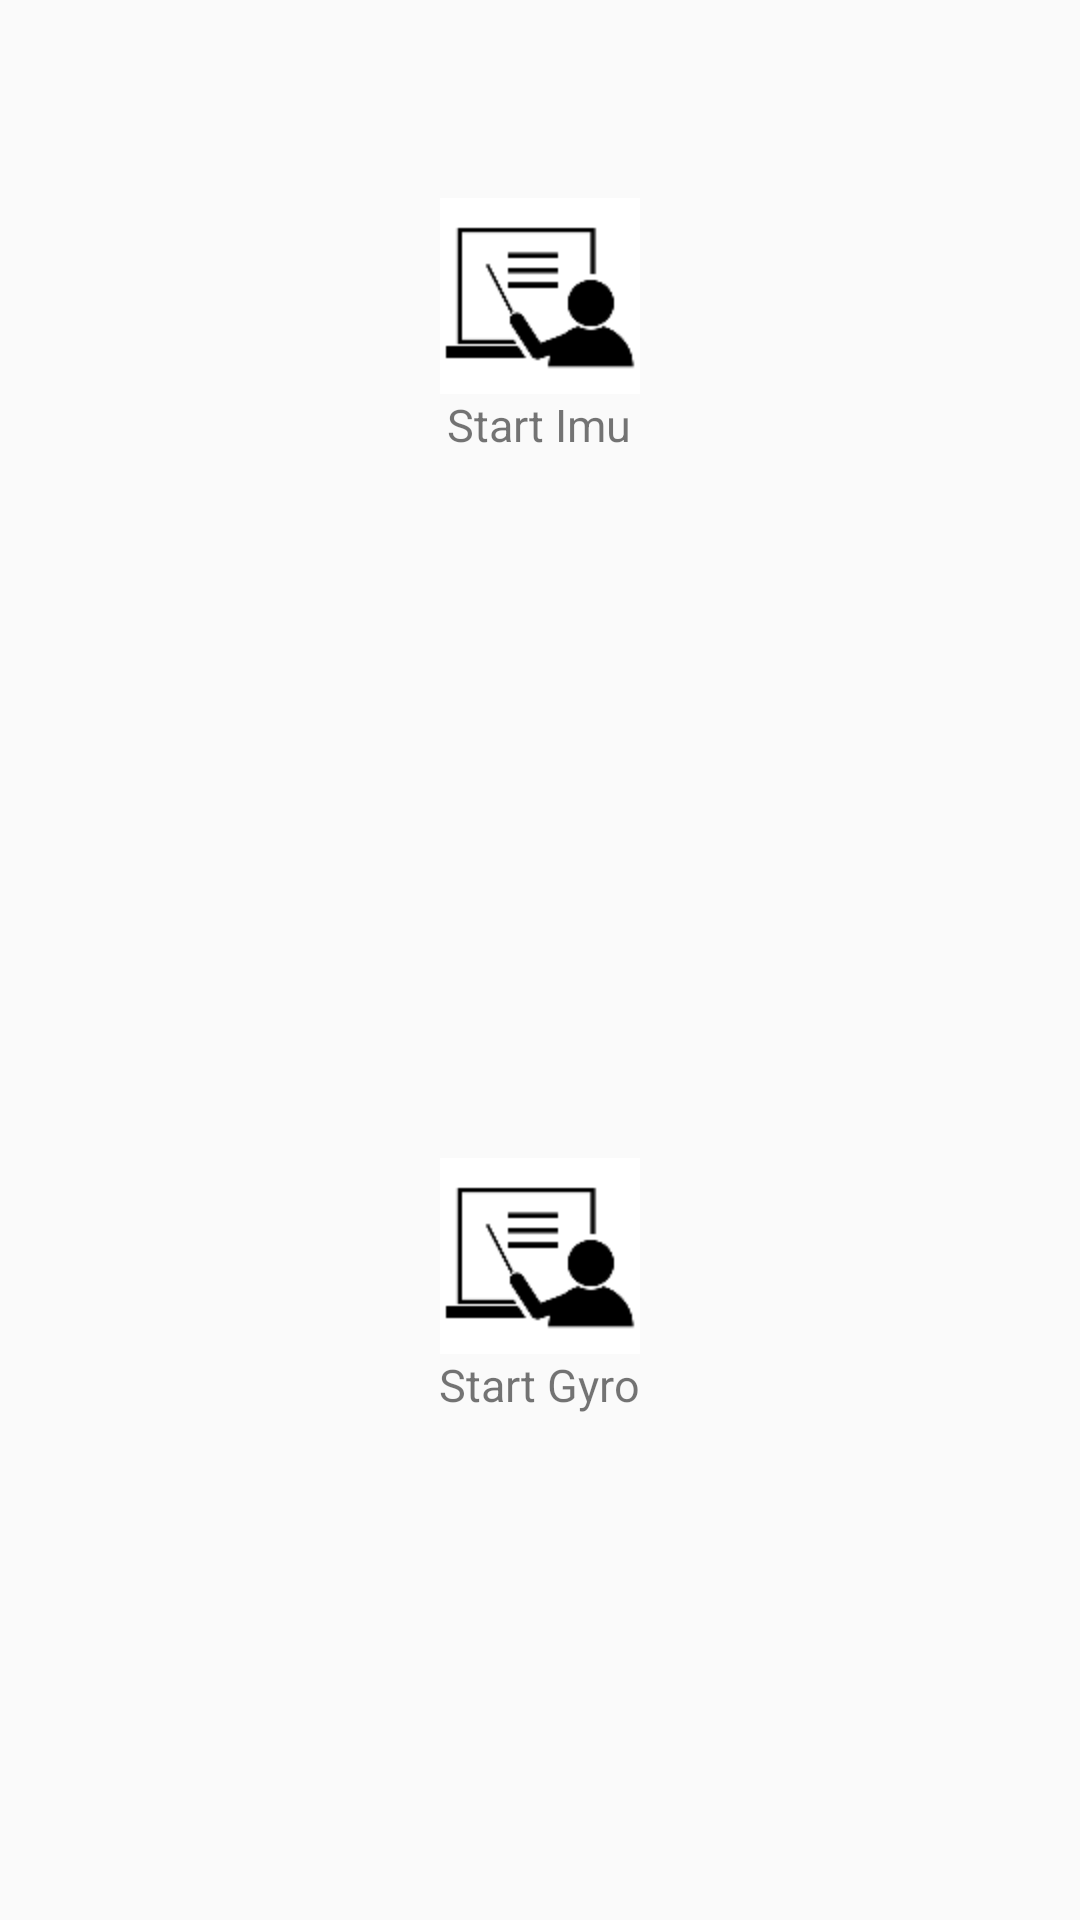

Reconstruct the res/layout file that produces this screen, plus the resources it refers to.
<!-- AndroidManifest.xml: application theme AppTheme -->
<!-- res/layout/activity_select_test.xml -->
<?xml version="1.0" encoding="utf-8"?>
<LinearLayout xmlns:android="http://schemas.android.com/apk/res/android"
    xmlns:tools="http://schemas.android.com/tools"
    android:layout_width="fill_parent"
    android:layout_height="fill_parent"
    android:layout_marginTop="20dp"
    android:orientation="vertical">


    <RelativeLayout
        android:layout_width="match_parent"
        android:layout_height="100dp"
        android:layout_weight="1">

        <ImageButton
            android:id="@+id/start_button2"
            android:layout_width="wrap_content"
            android:layout_height="wrap_content"
            android:layout_alignParentTop="true"
            android:layout_centerHorizontal="true"
            android:layout_marginTop="66dp"
            android:background="@color/scanBackground"
            android:src="@mipmap/teach_small" />

        <TextView
            android:layout_width="wrap_content"
            android:layout_height="wrap_content"
            android:layout_below="@+id/start_button2"
            android:layout_centerHorizontal="true"
            android:text="Start Imu"
            android:textSize="15sp" />

    </RelativeLayout>

    <RelativeLayout xmlns:android="http://schemas.android.com/apk/res/android"
        xmlns:tools="http://schemas.android.com/tools"
        android:layout_width="match_parent"
        android:layout_height="100dp"
        android:layout_weight="1">

        <ImageButton
            android:id="@+id/start_button"
            android:layout_width="wrap_content"
            android:layout_height="wrap_content"
            android:layout_alignParentTop="true"
            android:layout_centerHorizontal="true"
            android:layout_marginTop="66dp"
            android:background="@color/scanBackground"
            android:src="@mipmap/teach_small" />

        <TextView
            android:layout_width="wrap_content"
            android:layout_height="wrap_content"
            android:layout_below="@+id/start_button"
            android:layout_centerHorizontal="true"
            android:text="Start Gyro"
            android:textSize="15sp" />

    </RelativeLayout>

</LinearLayout>
<!-- resources referenced by this layout -->
<resources>
  <color name="scanBackground">#A4A4A4</color>
  <!-- mipmap teach_small: png bitmap (mipmap-hdpi, 1554 bytes) -->
  <style name="AppTheme" parent="Theme.AppCompat.Light.DarkActionBar">
          
          <item name="colorPrimary">@color/colorPrimary</item>
          <item name="colorPrimaryDark">@color/colorPrimaryDark</item>
          <item name="colorAccent">@color/colorAccent</item>
          <item name="actionOverflowMenuStyle">@style/OverflowMenu</item>
      </style>
  <color name="colorPrimary">#3f51b5</color>
  <color name="colorPrimaryDark">#303F9F</color>
  <color name="colorAccent">#FF4081</color>
  <style name="OverflowMenu" parent="Widget.AppCompat.PopupMenu.Overflow">
          <item name="overlapAnchor">false</item>
      </style>
</resources>
